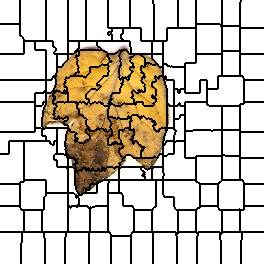

Values plotted in this chart, from the file beside it:
0, 0, 0, 0, 0, 0, 0, 0, 0, 0, 0, 0, 0, 0, 0, 0, 0, 0, 0, 0, 1, 1, 1, 1
0, 0, 0, 0, 0, 0, 0, 0, 0, 0, 0, 0, 0, 0, 0, 0, 0, 0, 0, 0, 1, 1, 1, 1
0, 0, 0, 0, 0, 0, 0, 0, 0, 0, 0, 0, 0, 0, 0, 0, 0, 0, 0, 0, 1, 1, 1, 1
0, 0, 0, 0, 0, 0, 0, 0, 0, 0, 0, 0, 0, 0, 0, 0, 0, 0, 0, 0, 1, 1, 1, 1
0, 0, 0, 0, 0, 0, 0, 0, 0, 0, 0, 0, 0, 0, 0, 0, 0, 0, 0, 0, 1, 1, 1, 1
0, 0, 0, 0, 0, 0, 0, 0, 0, 0, 0, 0, 0, 0, 0, 0, 0, 0, 0, 0, 1, 1, 1, 1
0, 0, 0, 0, 0, 0, 0, 0, 0, 0, 0, 0, 0, 0, 0, 0, 0, 0, 0, 0, 1, 1, 1, 1
0, 0, 0, 0, 0, 0, 0, 0, 0, 0, 0, 0, 0, 0, 0, 0, 0, 0, 0, 0, 1, 1, 1, 1
0, 0, 0, 0, 0, 0, 0, 0, 0, 0, 0, 0, 0, 0, 0, 0, 0, 0, 0, 0, 1, 1, 1, 1
0, 0, 0, 0, 0, 0, 0, 0, 0, 0, 0, 0, 0, 0, 0, 0, 0, 0, 0, 0, 1, 1, 1, 1
0, 0, 0, 0, 0, 0, 0, 0, 0, 0, 0, 0, 0, 0, 0, 0, 0, 0, 0, 0, 1, 1, 1, 1
0, 0, 0, 0, 0, 0, 0, 0, 0, 0, 0, 0, 0, 0, 0, 0, 0, 0, 0, 0, 1, 1, 1, 1
0, 0, 0, 0, 0, 0, 0, 0, 0, 0, 0, 0, 0, 0, 0, 0, 0, 0, 0, 0, 1, 1, 1, 1
0, 0, 0, 0, 0, 0, 0, 0, 0, 0, 0, 0, 0, 0, 0, 0, 0, 0, 0, 0, 1, 1, 1, 1
0, 0, 0, 0, 0, 0, 0, 0, 0, 0, 0, 0, 0, 0, 0, 0, 0, 0, 0, 0, 1, 1, 1, 1
0, 0, 0, 0, 0, 0, 0, 0, 0, 0, 0, 0, 0, 0, 0, 0, 0, 0, 0, 0, 1, 1, 1, 1
0, 0, 0, 0, 0, 0, 0, 0, 0, 0, 0, 0, 0, 0, 0, 0, 0, 0, 0, 0, 1, 1, 1, 1
0, 0, 0, 0, 0, 0, 0, 0, 0, 0, 0, 0, 0, 0, 0, 0, 0, 0, 0, 0, 1, 1, 1, 1
0, 0, 0, 0, 0, 0, 0, 0, 0, 0, 0, 0, 0, 0, 0, 0, 0, 0, 0, 0, 1, 1, 1, 1
0, 0, 0, 0, 0, 0, 0, 0, 0, 0, 0, 0, 0, 0, 0, 0, 0, 0, 0, 0, 1, 1, 1, 1
0, 0, 0, 0, 0, 0, 0, 0, 0, 0, 0, 0, 0, 0, 0, 0, 0, 0, 0, 0, 1, 1, 1, 1
0, 0, 0, 0, 0, 0, 0, 0, 0, 0, 0, 0, 0, 0, 0, 0, 0, 0, 0, 0, 1, 1, 1, 1
0, 0, 0, 0, 0, 0, 0, 0, 0, 0, 0, 0, 0, 0, 0, 0, 0, 0, 0, 0, 1, 1, 1, 1
0, 0, 0, 0, 0, 0, 0, 0, 0, 0, 0, 0, 0, 0, 0, 0, 0, 0, 0, 0, 1, 1, 1, 1
11, 11, 11, 11, 11, 11, 11, 11, 11, 11, 11, 11, 11, 11, 11, 11, 11, 11, 11, 11, 1, 1, 1, 1
11, 11, 11, 11, 11, 11, 11, 11, 11, 11, 11, 11, 11, 11, 11, 11, 11, 11, 11, 11, 1, 1, 1, 1
11, 11, 11, 11, 11, 11, 11, 11, 11, 11, 11, 11, 11, 11, 11, 11, 11, 11, 11, 11, 1, 1, 1, 1
11, 11, 11, 11, 11, 11, 11, 11, 11, 11, 11, 11, 11, 11, 11, 11, 11, 11, 11, 11, 1, 1, 1, 1
11, 11, 11, 11, 11, 11, 11, 11, 11, 11, 11, 11, 11, 11, 11, 11, 11, 11, 11, 11, 1, 1, 1, 1
11, 11, 11, 11, 11, 11, 11, 11, 11, 11, 11, 11, 11, 11, 11, 11, 11, 11, 11, 11, 1, 1, 1, 1
11, 11, 11, 11, 11, 11, 11, 11, 11, 11, 11, 11, 11, 11, 11, 11, 11, 11, 11, 11, 1, 1, 1, 1
11, 11, 11, 11, 11, 11, 11, 11, 11, 11, 11, 11, 11, 11, 11, 11, 11, 11, 11, 11, 1, 1, 1, 1
11, 11, 11, 11, 11, 11, 11, 11, 11, 11, 11, 11, 11, 11, 11, 11, 11, 11, 11, 11, 1, 1, 1, 1
11, 11, 11, 11, 11, 11, 11, 11, 11, 11, 11, 11, 11, 11, 11, 11, 11, 11, 11, 11, 1, 1, 1, 1
11, 11, 11, 11, 11, 11, 11, 11, 11, 11, 11, 11, 11, 11, 11, 11, 11, 11, 11, 11, 1, 1, 1, 1
11, 11, 11, 11, 11, 11, 11, 11, 11, 11, 11, 11, 11, 11, 11, 11, 11, 11, 11, 11, 1, 1, 1, 1
11, 11, 11, 11, 11, 11, 11, 11, 11, 11, 11, 11, 11, 11, 11, 11, 11, 11, 11, 11, 11, 11, 1, 1
11, 11, 11, 11, 11, 11, 11, 11, 11, 11, 11, 11, 11, 11, 11, 11, 11, 11, 11, 11, 11, 11, 11, 1
11, 11, 11, 11, 11, 11, 11, 11, 11, 11, 11, 11, 11, 11, 11, 11, 11, 11, 11, 11, 11, 11, 11, 1
11, 11, 11, 11, 11, 11, 11, 11, 11, 11, 11, 11, 11, 11, 11, 11, 11, 11, 11, 11, 11, 11, 11, 11
11, 11, 11, 11, 11, 11, 11, 11, 11, 11, 11, 11, 11, 11, 11, 11, 11, 11, 11, 11, 11, 11, 11, 11
11, 11, 11, 11, 11, 11, 11, 11, 11, 11, 11, 11, 11, 11, 11, 11, 11, 11, 11, 11, 11, 11, 11, 11
11, 11, 11, 11, 11, 11, 11, 11, 11, 11, 11, 11, 11, 11, 11, 11, 11, 11, 11, 11, 11, 11, 11, 11
11, 11, 11, 11, 11, 11, 11, 11, 11, 11, 11, 11, 11, 11, 11, 11, 11, 11, 11, 11, 11, 11, 11, 11
11, 11, 11, 11, 11, 11, 11, 11, 11, 11, 11, 11, 11, 11, 11, 11, 11, 11, 11, 11, 11, 11, 11, 11
11, 11, 11, 11, 11, 11, 11, 11, 11, 11, 11, 11, 11, 11, 11, 11, 11, 11, 11, 11, 11, 11, 11, 11
11, 11, 11, 11, 11, 11, 11, 11, 11, 11, 11, 11, 11, 11, 11, 11, 11, 11, 11, 11, 11, 11, 11, 11
11, 11, 11, 11, 11, 11, 11, 11, 11, 11, 11, 11, 11, 11, 11, 11, 11, 11, 11, 11, 11, 11, 11, 11
11, 11, 11, 11, 11, 11, 11, 11, 11, 11, 11, 11, 11, 11, 11, 11, 11, 11, 11, 11, 11, 11, 11, 11
11, 11, 11, 11, 11, 11, 11, 11, 11, 11, 11, 11, 11, 11, 11, 11, 11, 11, 11, 11, 11, 11, 11, 11
11, 11, 11, 11, 11, 11, 11, 11, 11, 11, 11, 11, 11, 11, 11, 11, 11, 11, 11, 11, 11, 11, 11, 11
11, 11, 11, 11, 11, 11, 11, 11, 11, 11, 11, 11, 11, 11, 11, 11, 11, 11, 11, 11, 11, 11, 11, 11
11, 11, 11, 11, 11, 11, 11, 11, 11, 11, 11, 11, 11, 11, 11, 11, 11, 11, 11, 11, 11, 11, 11, 11
11, 11, 11, 11, 11, 11, 11, 11, 11, 11, 11, 11, 11, 11, 11, 11, 11, 11, 11, 11, 11, 11, 11, 11
19, 19, 19, 19, 19, 19, 19, 19, 19, 19, 19, 19, 19, 19, 19, 19, 19, 19, 19, 19, 19, 19, 19, 19
19, 19, 19, 19, 19, 19, 19, 19, 19, 19, 19, 19, 19, 19, 19, 19, 19, 19, 19, 19, 19, 19, 19, 19
19, 19, 19, 19, 19, 19, 19, 19, 19, 19, 19, 19, 19, 19, 19, 19, 19, 19, 19, 19, 19, 19, 19, 19
19, 19, 19, 19, 19, 19, 19, 19, 19, 19, 19, 19, 19, 19, 19, 19, 19, 19, 19, 19, 19, 19, 19, 19
19, 19, 19, 19, 19, 19, 19, 19, 19, 19, 19, 19, 19, 19, 19, 19, 19, 19, 19, 19, 19, 19, 19, 19
19, 19, 19, 19, 19, 19, 19, 19, 19, 19, 19, 19, 19, 19, 19, 19, 19, 19, 19, 19, 19, 19, 19, 19
19, 19, 19, 19, 19, 19, 19, 19, 19, 19, 19, 19, 19, 19, 19, 19, 19, 19, 19, 19, 19, 19, 19, 19
... 203 more rows
